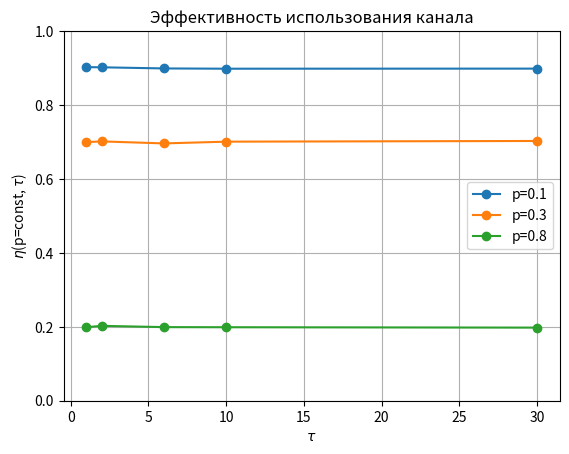
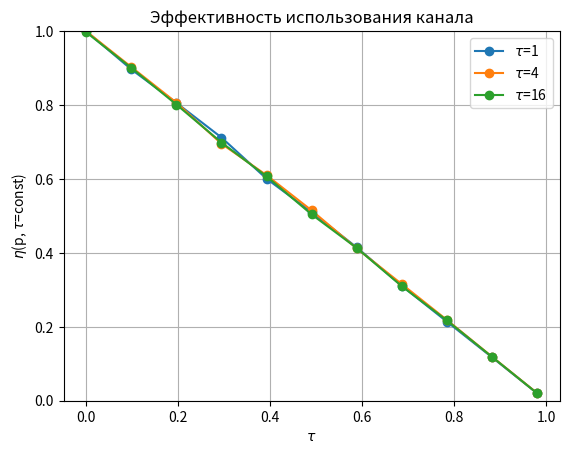

These figures' Python source, in order:
import matplotlib.pyplot as plt
import numpy as np
import random

def effiency_channel(p, tau, count_messages= 10_000):
    need_deliver_messages = count_messages

    TOTAL_TIME = 0
    vch_tx_work_status = [False] * (tau + 1)  #
    vch_rx_ack = [True] * (tau + 1)  # Готовность к приему [равно (+) квитанции до этого]

    translate_flag = False

    step = 0
    while need_deliver_messages > 0 or translate_flag:
        # print(f"step= {step}")
        step += 1

        for i in range(tau + 1):
            TOTAL_TIME += 1

            if need_deliver_messages > 0 and vch_rx_ack[i] == True:
                vch_tx_work_status[i] = True
                need_deliver_messages -= 1

            elif need_deliver_messages <= 0 and vch_rx_ack[i] == True:
                vch_tx_work_status[i] = False

            # Разыгрываем будет доставлено сообщение или нет
            vch_rx_ack[i] = False if random.random() < p else True

        translate_flag = any(vch_tx_work_status)

    return count_messages / TOTAL_TIME




if __name__ == "__main__":
    COUNT_MESSAGES = 50_000

    tau_list_Pconst = [1, 2, 6, 10, 30]
    p_list_Pconst = [0.1, 0.3, 0.8]

    plt.figure()
    plt.title(f"Эффективность использования канала")
    plt.xlabel(f"$\\tau$")
    plt.ylabel(f"$\eta$(p=const, $\\tau$)")
    plt.ylim([0, 1])

    for p in p_list_Pconst:
        print(f"p=const, p={p}")
        efficiency_list = [effiency_channel(p, tau) for tau in tau_list_Pconst]
        plt.plot(tau_list_Pconst, efficiency_list, label=f"p={p}", marker="o")

    plt.grid()
    plt.legend()
    plt.show()


    tau_list_TAUconst = [1, 4, 16]
    p_list_TAUconst = np.linspace(0, 0.98, 11)

    plt.figure()
    plt.title(f"Эффективность использования канала")
    plt.xlabel(f"$\\tau$")
    plt.ylabel(f"$\eta$(p, $\\tau$=const)")
    plt.ylim([0, 1])

    for tau in tau_list_TAUconst:
        print(f"tau=const, tau={tau}")
        # print([effiency_channel(p, tau, COUNT_MESSAGES) for tau in tau_list_TAUconst])
        efficiency_list = [effiency_channel(p, tau) for p in p_list_TAUconst]
        plt.plot(p_list_TAUconst, efficiency_list, label=f"$\\tau$={tau}", marker="o")

    plt.grid()
    plt.legend()
    plt.show()